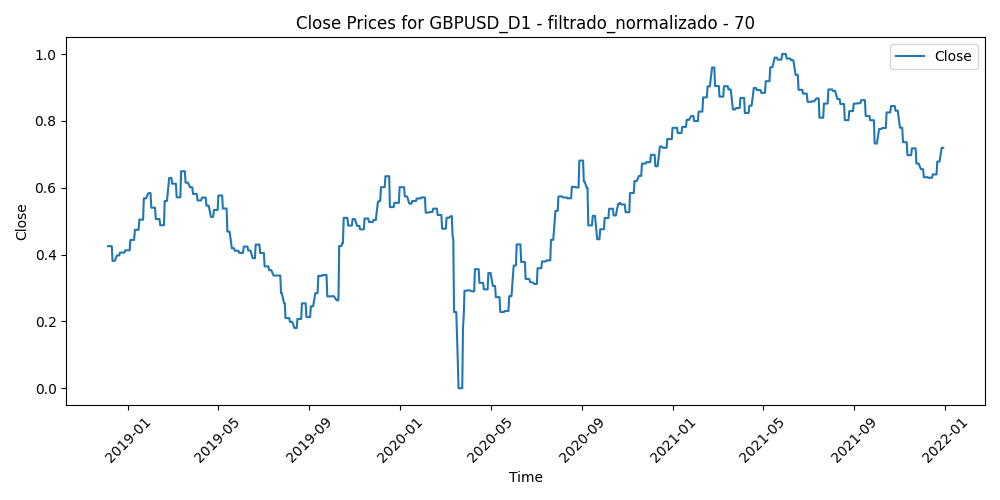

Source data for this figure (header and first rows):
Time, Close, Volume, diferencia_media_70
2018-12-05, 0.4253, 0.482, 0.4168
2018-12-06, 0.4253, 0.7745, 0.3908
2018-12-07, 0.4253, 0.6432, 0.4133
2018-12-10, 0.4253, 0.8428, 0.4942
2018-12-11, 0.3813, 0.7029, 0.5261
2018-12-12, 0.3813, 0.9592, 0.4584
2018-12-13, 0.3813, 0.5976, 0.4412
2018-12-14, 0.3813, 0.6469, 0.4737
2018-12-17, 0.3975, 0.6272, 0.4569
2018-12-18, 0.3975, 0.6161, 0.442
2018-12-19, 0.3975, 0.7807, 0.453
2018-12-20, 0.3975, 0.8346, 0.427
2018-12-21, 0.406, 0.8349, 0.4347
2018-12-24, 0.406, 0.5103, 0.4026
2018-12-26, 0.406, 0.3088, 0.4291
2018-12-27, 0.406, 1, 0.421
2018-12-28, 0.4128, 0.4623, 0.3924
2018-12-31, 0.4128, 0.3801, 0.3691
2019-01-02, 0.4128, 0.6397, 0.4276
2019-01-03, 0.4128, 0.7617, 0.4108
2019-01-04, 0.4439, 0.6528, 0.3657
2019-01-07, 0.4439, 0.4116, 0.3402
2019-01-08, 0.4439, 0.4057, 0.3668
2019-01-09, 0.4439, 0.6644, 0.3294
2019-01-10, 0.4741, 0.5454, 0.3459
2019-01-11, 0.4741, 0.6091, 0.3047
2019-01-14, 0.4741, 0.5249, 0.288
2019-01-15, 0.4741, 0.8197, 0.2904
2019-01-16, 0.5046, 0.5864, 0.2798
2019-01-17, 0.5046, 0.753, 0.2277
2019-01-18, 0.5046, 0.4574, 0.2794
2019-01-21, 0.5046, 0.32, 0.2683
2019-01-22, 0.5683, 0.4419, 0.2356
2019-01-23, 0.5683, 0.5078, 0.1817
2019-01-24, 0.5683, 0.5717, 0.1835
2019-01-25, 0.5683, 0.6368, 0.1194
2019-01-28, 0.5839, 0.4035, 0.1406
2019-01-29, 0.5839, 0.7336, 0.1835
2019-01-30, 0.5839, 0.5435, 0.1613
2019-01-31, 0.5839, 0.4758, 0.1641
2019-02-01, 0.5404, 0.4319, 0.179
2019-02-04, 0.5404, 0.3611, 0.2021
2019-02-05, 0.5404, 0.3049, 0.2444
2019-02-06, 0.5404, 0.3572, 0.2558
2019-02-07, 0.5064, 0.4188, 0.2466
2019-02-08, 0.5064, 0.2754, 0.2527
2019-02-11, 0.5064, 0.365, 0.2903
2019-02-12, 0.5064, 0.3284, 0.2736
2019-02-13, 0.4878, 0.4226, 0.2957
2019-02-14, 0.4878, 0.4542, 0.3156
2019-02-15, 0.4878, 0.4065, 0.2716
2019-02-18, 0.4878, 0.358, 0.2542
2019-02-19, 0.5604, 0.4004, 0.1874
2019-02-20, 0.5604, 0.4888, 0.1952
2019-02-21, 0.5604, 0.5309, 0.2024
2019-02-22, 0.5604, 0.4381, 0.1936
2019-02-25, 0.6294, 0.431, 0.1763
2019-02-26, 0.6294, 0.6891, 0.1053
2019-02-27, 0.6294, 0.6271, 0.08069
2019-02-28, 0.6294, 0.5159, 0.1065
... 735 more rows
